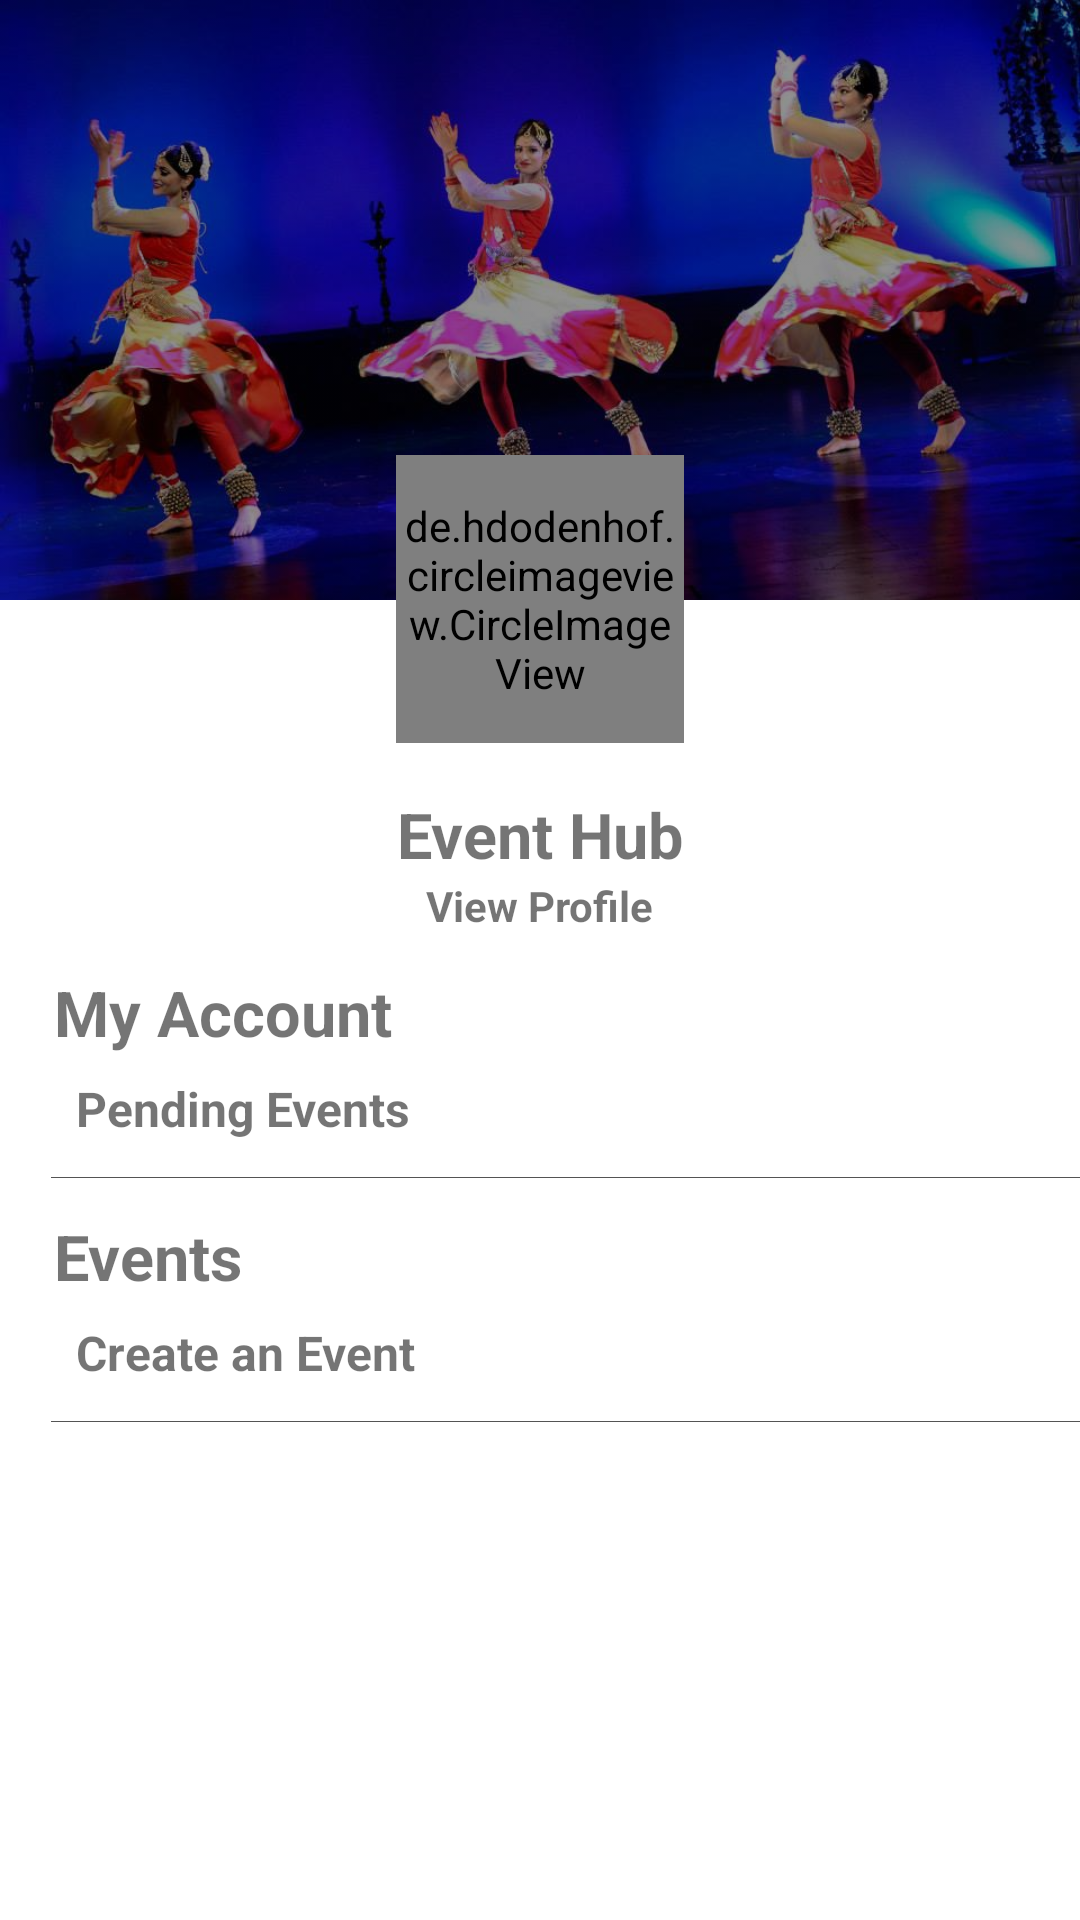

Write the Android layout XML for this screen, with the resource values it uses.
<!-- AndroidManifest.xml: application theme AppTheme -->
<!-- res/layout/activity_profile_ui.xml -->
<RelativeLayout xmlns:android="http://schemas.android.com/apk/res/android"
    xmlns:app="http://schemas.android.com/apk/res-auto"
    android:layout_width="match_parent"
    android:layout_height="match_parent">

    <RelativeLayout
        android:id="@+id/layoutTop"
        android:layout_width="match_parent"
        android:layout_height="200dp">

        <ImageView
            android:layout_width="match_parent"
            android:layout_height="match_parent"
            android:scaleType="fitXY"
            android:src="@drawable/back"
            android:tint="#6F000000" />
    </RelativeLayout>

    <RelativeLayout
        android:id="@+id/layoutBottom"
        android:layout_width="match_parent"
        android:layout_height="0dp"
        android:layout_below="@id/layoutTop"
        android:layout_alignParentBottom="true">

        <LinearLayout
            android:layout_width="match_parent"
            android:layout_height="match_parent"
            android:orientation="vertical">

            <TextView
                android:layout_width="wrap_content"
                android:layout_height="wrap_content"
                android:layout_gravity="center_horizontal"
                android:layout_marginTop="64dp"
                android:text="Event Hub"
                android:textSize="@dimen/text_extra_large"
                android:textStyle="bold" />

            <TextView
                android:id="@+id/btn_view_profile"
                android:layout_width="wrap_content"
                android:layout_height="wrap_content"
                android:layout_gravity="center_horizontal"
                android:text="View Profile"
                android:textSize="@dimen/text_medium"
                android:textStyle="bold"
                android:clickable="true"
                android:focusable="true"
                />

            <LinearLayout
                android:layout_width="match_parent"
                android:layout_height="wrap_content"
                android:layout_marginTop="@dimen/size_large"
                android:orientation="vertical">

                <TextView
                    android:layout_width="match_parent"
                    android:layout_height="wrap_content"
                    android:layout_gravity="center_horizontal"
                    android:layout_marginLeft="@dimen/size_large"
                    android:text="My Account"
                    android:textSize="@dimen/text_extra_large"
                    android:textStyle="bold" />

                <TextView
                    android:id="@+id/btn_pending_events"
                    android:layout_width="match_parent"
                    android:layout_height="wrap_content"
                    android:layout_gravity="center_horizontal"
                    android:layout_marginLeft="@dimen/size_extra_large"
                    android:layout_marginTop="@dimen/size_medium"
                    android:clickable="true"
                    android:drawableLeft="@drawable/ic_pending_event"
                    android:drawablePadding="@dimen/size_large"
                    android:drawableTint="@color/colorPrimary"
                    android:focusable="true"
                    android:gravity="center_vertical"
                    android:text="Pending Events"
                    android:textSize="@dimen/text_large"
                    android:textStyle="bold" />

                <View
                    android:layout_width="match_parent"
                    android:layout_height="0.4dp"
                    android:layout_marginLeft="@dimen/size_extra_large"
                    android:layout_marginTop="@dimen/size_large"
                    android:background="@color/darkGrey" />
            </LinearLayout>

            <LinearLayout
                android:layout_width="match_parent"
                android:layout_height="wrap_content"
                android:layout_marginTop="@dimen/size_large"
                android:orientation="vertical">

                <TextView
                    android:layout_width="match_parent"
                    android:layout_height="wrap_content"
                    android:layout_gravity="center_horizontal"
                    android:layout_marginLeft="@dimen/size_large"
                    android:text="Events"
                    android:textSize="@dimen/text_extra_large"
                    android:textStyle="bold" />

                <TextView
                    android:id="@+id/btn_create_event"
                    android:layout_width="match_parent"
                    android:layout_height="wrap_content"
                    android:layout_gravity="center_horizontal"
                    android:layout_marginLeft="@dimen/size_extra_large"
                    android:layout_marginTop="@dimen/size_medium"
                    android:drawableLeft="@drawable/ic_menu_event"
                    android:drawableTint="@color/colorPrimary"
                    android:drawablePadding="@dimen/size_large"
                    android:gravity="center_vertical"
                    android:text="Create an Event"
                    android:textSize="@dimen/text_large"
                    android:textStyle="bold"
                    android:clickable="true"
                    android:focusable="true"
                   />

                <View
                    android:layout_width="match_parent"
                    android:layout_height="0.4dp"
                    android:layout_marginLeft="@dimen/size_extra_large"
                    android:layout_marginTop="@dimen/size_large"
                    android:background="@color/darkGrey" />
            </LinearLayout>

        </LinearLayout>

    </RelativeLayout>

    <de.hdodenhof.circleimageview.CircleImageView
        android:id="@+id/profImage"
        android:layout_width="96dp"
        android:layout_height="96dp"
        android:layout_above="@id/layoutBottom"
        android:layout_centerHorizontal="true"
        android:layout_marginBottom="-48dp"
        android:src="@drawable/profile"
        app:civ_border_color="#000000"
        app:civ_border_width="2dp"

        />

</RelativeLayout>
<!-- resources referenced by this layout -->
<resources>
  <color name="colorPrimary">#00AFF0</color>
  <color name="darkGrey">#545454</color>
  <dimen name="size_extra_large">17dp</dimen>
  <dimen name="size_large">12dp</dimen>
  <dimen name="size_medium">7dp</dimen>
  <dimen name="text_extra_large">21sp</dimen>
  <dimen name="text_large">16sp</dimen>
  <dimen name="text_medium">14sp</dimen>
  <!-- drawable back: png bitmap (drawable-hdpi, 1023288 bytes) -->
</resources>
